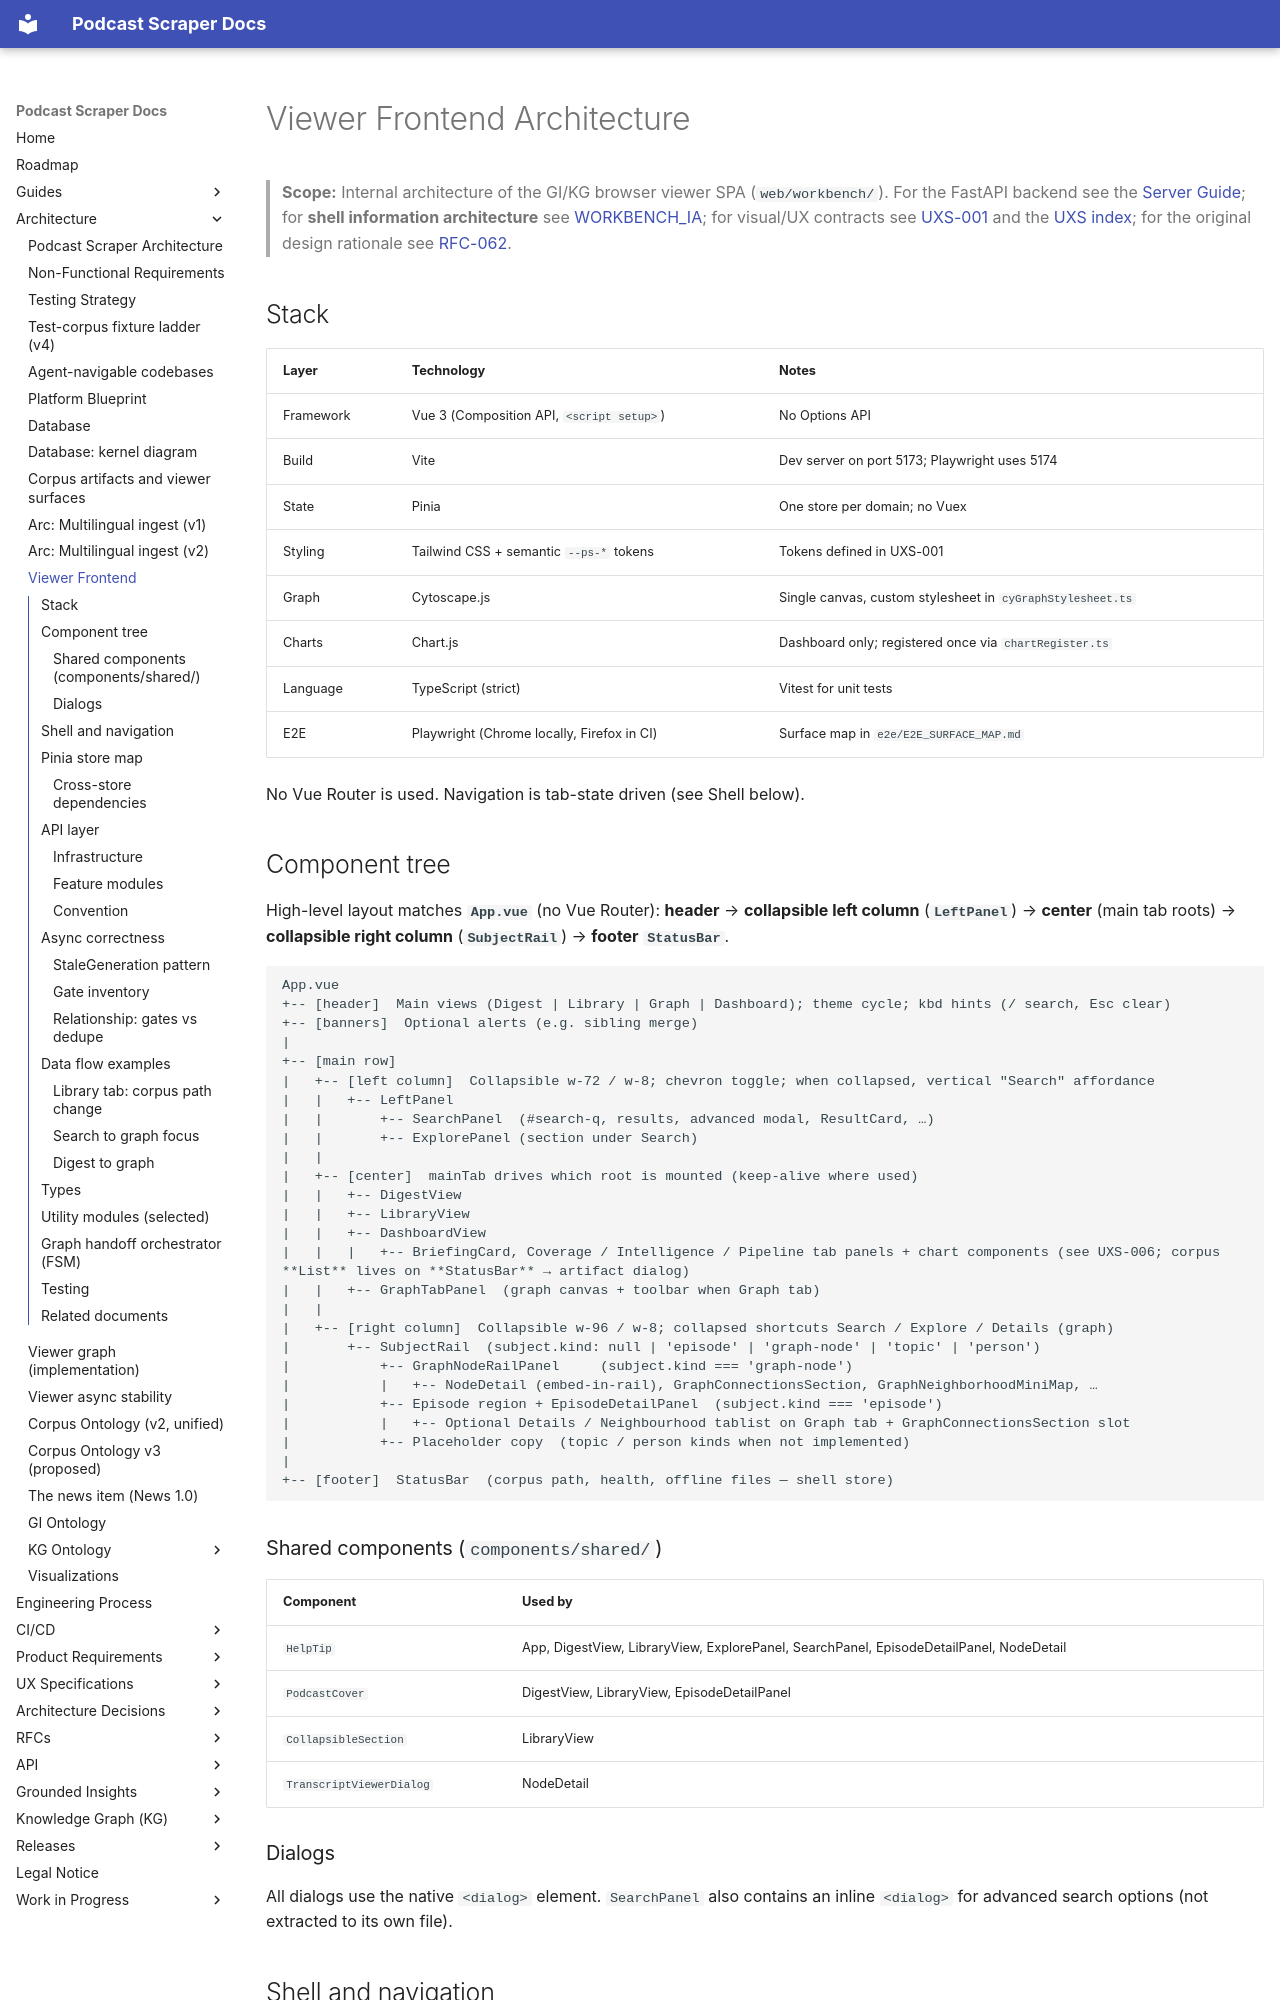

repository: chipi/podcast_scraper · page: architecture/VIEWER_FRONTEND_ARCHITECTURE/index.html · generator: mkdocs

# Viewer Frontend Architecture

> **Scope:** Internal architecture of the GI/KG browser viewer SPA
> (`web/workbench/`). For the FastAPI backend see the
> [Server Guide](../guides/SERVER_GUIDE.md); for **shell information architecture** see
> [WORKBENCH_IA](../uxs/WORKBENCH_IA.md); for visual/UX contracts see
> [UXS-001](../uxs/UXS-001-workbench.md) and the
> [UXS index](../uxs/index.md); for the original design rationale see
> [RFC-062](../rfc/RFC-062-gi-kg-viewer-v2.md).

## Stack

| Layer | Technology | Notes |
| ----- | ---------- | ----- |
| Framework | Vue 3 (Composition API, `<script setup>`) | No Options API |
| Build | Vite | Dev server on port 5173; Playwright uses 5174 |
| State | Pinia | One store per domain; no Vuex |
| Styling | Tailwind CSS + semantic `--ps-*` tokens | Tokens defined in UXS-001 |
| Graph | Cytoscape.js | Single canvas, custom stylesheet in `cyGraphStylesheet.ts` |
| Charts | Chart.js | Dashboard only; registered once via `chartRegister.ts` |
| Language | TypeScript (strict) | Vitest for unit tests |
| E2E | Playwright (Chrome locally, Firefox in CI) | Surface map in `e2e/E2E_SURFACE_MAP.md` |

No Vue Router is used. Navigation is tab-state driven (see Shell below).

## Component tree

High-level layout matches **`App.vue`** (no Vue Router): **header** → **collapsible left column**
(**`LeftPanel`**) → **center** (main tab roots) → **collapsible right column** (**`SubjectRail`**)
→ **footer** **`StatusBar`**.

```text
App.vue
+-- [header]  Main views (Digest | Library | Graph | Dashboard); theme cycle; kbd hints (/ search, Esc clear)
+-- [banners]  Optional alerts (e.g. sibling merge)
|
+-- [main row]
|   +-- [left column]  Collapsible w-72 / w-8; chevron toggle; when collapsed, vertical "Search" affordance
|   |   +-- LeftPanel
|   |       +-- SearchPanel  (#search-q, results, advanced modal, ResultCard, …)
|   |       +-- ExplorePanel (section under Search)
|   |
|   +-- [center]  mainTab drives which root is mounted (keep-alive where used)
|   |   +-- DigestView
|   |   +-- LibraryView
|   |   +-- DashboardView
|   |   |   +-- BriefingCard, Coverage / Intelligence / Pipeline tab panels + chart components (see UXS-006; corpus **List** lives on **StatusBar** → artifact dialog)
|   |   +-- GraphTabPanel  (graph canvas + toolbar when Graph tab)
|   |
|   +-- [right column]  Collapsible w-96 / w-8; collapsed shortcuts Search / Explore / Details (graph)
|       +-- SubjectRail  (subject.kind: null | 'episode' | 'graph-node' | 'topic' | 'person')
|           +-- GraphNodeRailPanel     (subject.kind === 'graph-node')
|           |   +-- NodeDetail (embed-in-rail), GraphConnectionsSection, GraphNeighborhoodMiniMap, …
|           +-- Episode region + EpisodeDetailPanel  (subject.kind === 'episode')
|           |   +-- Optional Details / Neighbourhood tablist on Graph tab + GraphConnectionsSection slot
|           +-- Placeholder copy  (topic / person kinds when not implemented)
|
+-- [footer]  StatusBar  (corpus path, health, offline files — shell store)
```

### Shared components (`components/shared/`)

| Component | Used by |
| --------- | ------- |
| `HelpTip` | App, DigestView, LibraryView, ExplorePanel, SearchPanel, EpisodeDetailPanel, NodeDetail |
| `PodcastCover` | DigestView, LibraryView, EpisodeDetailPanel |
| `CollapsibleSection` | LibraryView |
| `TranscriptViewerDialog` | NodeDetail |
